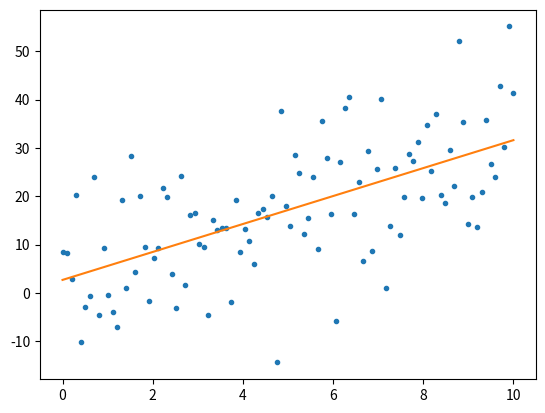

Write the Python code that produced this figure.
# -*- coding: utf-8 -*-
"""
Created on Tue Jul 09 15:11:28 2019

# first part ok
# not working just cut out the essential for fitting from other code
[redacted]
"""

# make linear fit


from scipy.optimize import curve_fit
import numpy as np
import matplotlib.pyplot as plt

def line_fun(x,k,m):
    return k*x + m

# random data
x = np.linspace(0,10,100)
y = 3. * x + 2. + np.random.normal(0., 10., 100)

#fit
popt, pcov = curve_fit( line_fun, x, y)
# fitted function is
fit_fun = line_fun(x,*popt) 

plt.figure()
plt.plot(x,y, '.')
plt.plot(x,fit_fun)